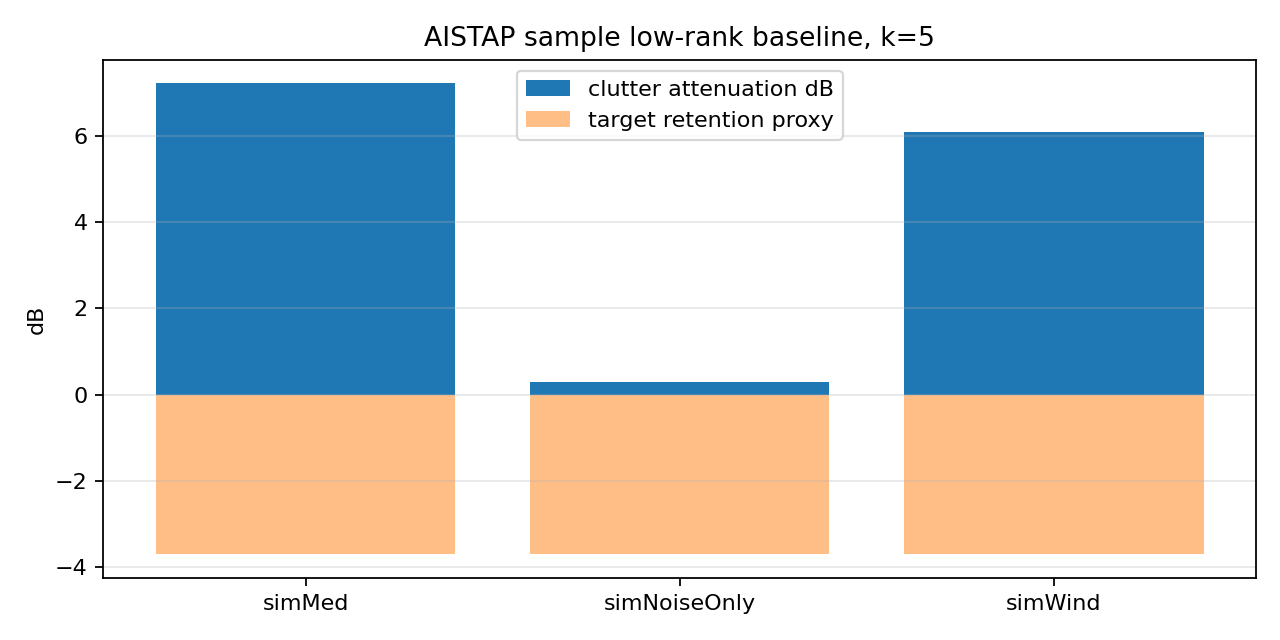

Values plotted in this chart, from the file beside it:
dataset, k, raw_power, residual_power, clutter_attenuation_db, targ_power, targ_residual_power, target_retention_ratio, target_loss_db, midp_range, midp_dop
simMed, 5, 9.462, 1.792, 7.226, 0.5782, 0.2458, 0.4252, 3.715, 513.0, 33.0
simNoiseOnly, 5, 15, 14.06, 0.2804, 0.5782, 0.2458, 0.4252, 3.715, 513.0, 33.0
simWind, 5, 7.806, 1.917, 6.098, 0.5782, 0.2458, 0.4252, 3.715, 513.0, 33.0
